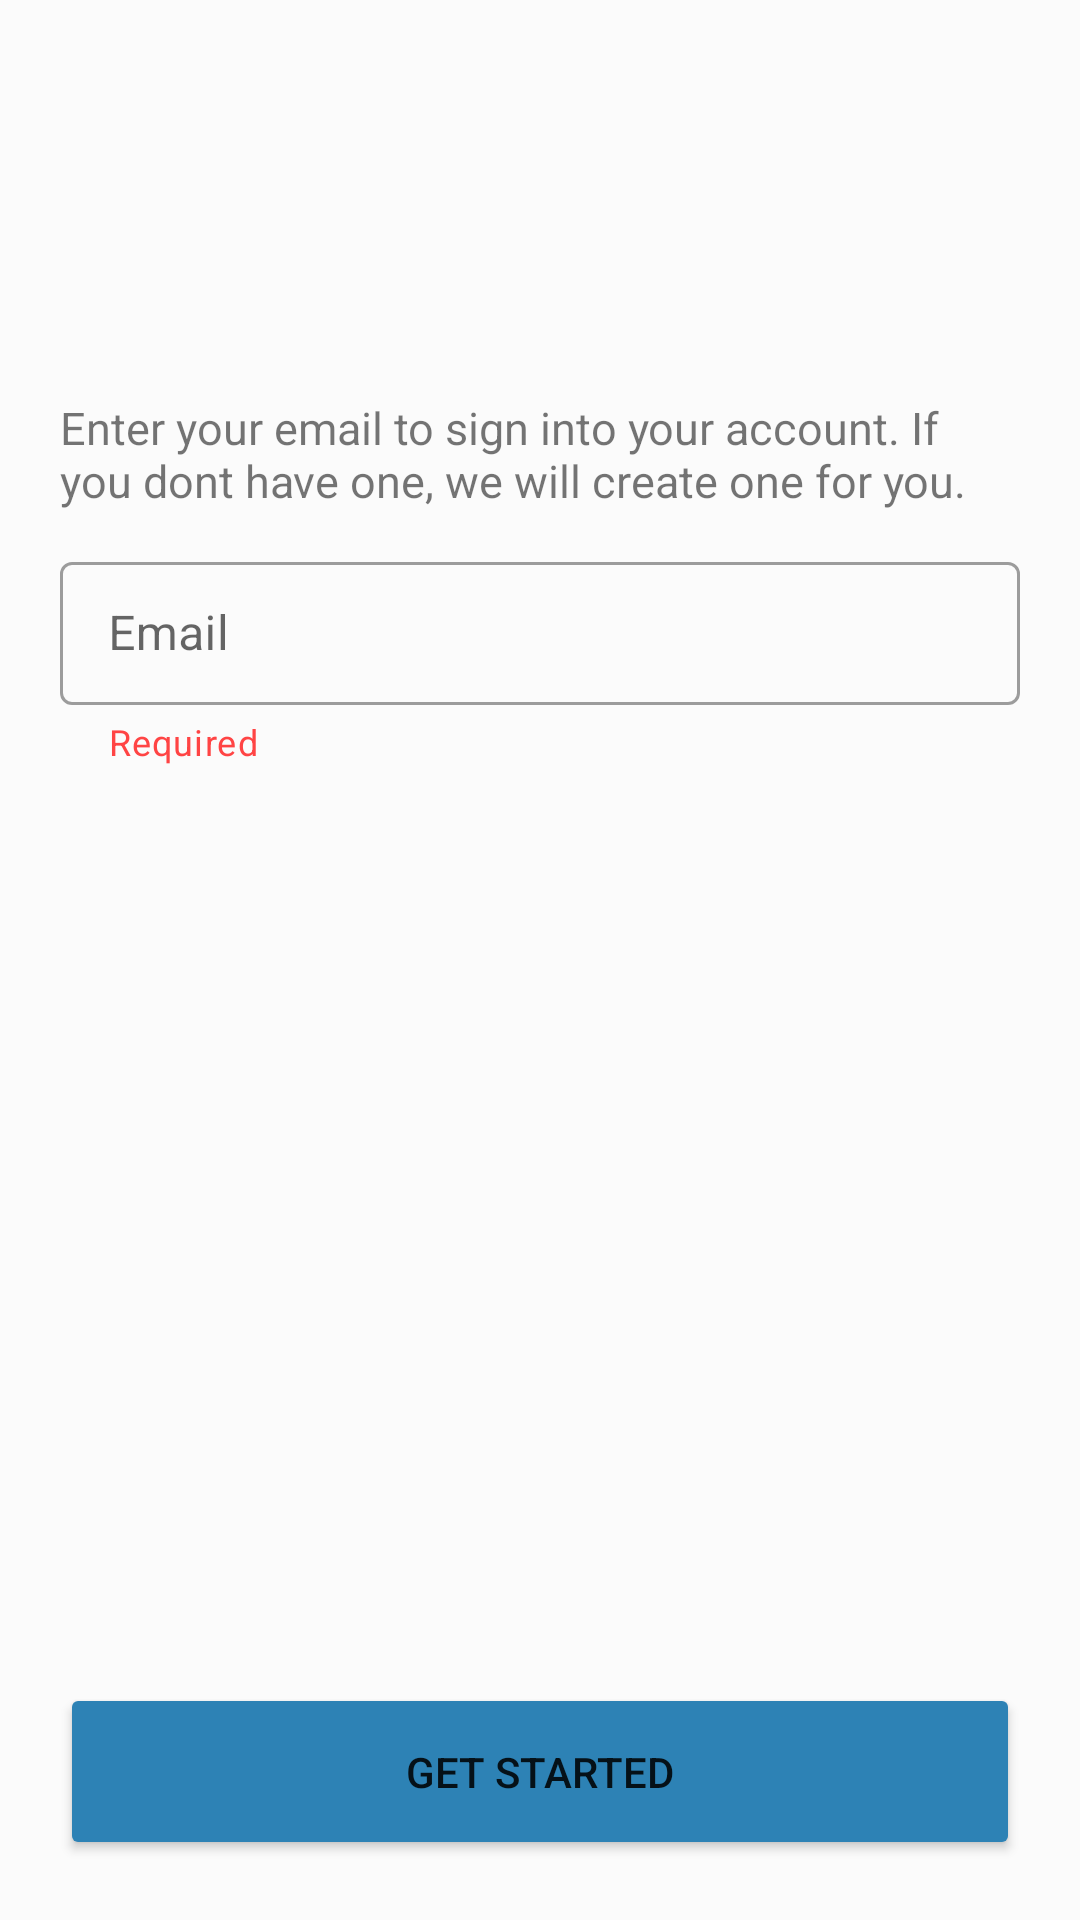

Here is an Android app screen rendered from its layout file. Give the layout XML and the strings, colors and styles it references.
<!-- AndroidManifest.xml: application theme Theme.AWS_Internship -->
<!-- res/layout/activity_signup_01.xml -->
<?xml version="1.0" encoding="utf-8"?>
<androidx.constraintlayout.widget.ConstraintLayout xmlns:android="http://schemas.android.com/apk/res/android"
    xmlns:app="http://schemas.android.com/apk/res-auto"
    xmlns:tools="http://schemas.android.com/tools"
    android:layout_width="match_parent"
    android:layout_height="match_parent"
    android:layout_margin="10dp"
    android:background="#fbfbfb"
    android:padding="20dp"
    tools:context=".GetStarted">


    <ImageView
        android:id="@+id/ivLogo"
        android:layout_width="86dp"
        android:layout_height="75dp"
        app:layout_constraintEnd_toEndOf="parent"
        app:layout_constraintStart_toStartOf="parent"
        app:layout_constraintTop_toTopOf="parent"
        app:srcCompat="@drawable/aws_logo" />

    <TextView
        android:id="@+id/tvTitleHeadingDescription"
        android:layout_width="match_parent"
        android:layout_height="wrap_content"
        android:text="@string/signup01_email_prompt"
        android:textAlignment="viewStart"
        android:textSize="15dp"
        app:layout_constraintBottom_toBottomOf="parent"
        app:layout_constraintEnd_toEndOf="parent"
        app:layout_constraintHorizontal_bias="0.5"
        app:layout_constraintStart_toStartOf="parent"
        app:layout_constraintTop_toTopOf="parent"
        app:layout_constraintVertical_bias="0.19999999" />

    <com.google.android.material.textfield.TextInputLayout
        android:id="@+id/tilEmail"
        style="@style/Widget.MaterialComponents.TextInputLayout.OutlinedBox.Dense"
        android:layout_width="match_parent"
        android:layout_height="wrap_content"
        android:layout_marginVertical="10dp"
        android:layout_marginBottom="132dp"
        app:helperText="@string/HelperText"
        app:helperTextTextColor="@android:color/holo_red_light"
        app:layout_constraintBottom_toBottomOf="parent"
        app:layout_constraintEnd_toEndOf="parent"
        app:layout_constraintHorizontal_bias="0.5"
        app:layout_constraintStart_toStartOf="parent"
        app:layout_constraintTop_toTopOf="parent"
        app:layout_constraintVertical_bias="0.3">

        <com.google.android.material.textfield.TextInputEditText
            android:id="@+id/tiEmail"
            android:layout_width="match_parent"
            android:layout_height="match_parent"
            android:hint="@string/email"
            android:inputType="text"
            android:maxLines="1" />

    </com.google.android.material.textfield.TextInputLayout>

    <Button
        android:id="@+id/btnProceed"
        android:layout_width="match_parent"
        android:layout_height="wrap_content"
        android:padding="20dp"
        android:text="Get Started"
        app:backgroundTint="@color/blue_primary"
        app:layout_constraintBottom_toBottomOf="parent"
        app:layout_constraintEnd_toEndOf="parent"
        app:layout_constraintHorizontal_bias="0.5"
        app:layout_constraintStart_toStartOf="parent"
        app:layout_constraintTop_toTopOf="parent"
        app:layout_constraintVertical_bias="1.0" />


</androidx.constraintlayout.widget.ConstraintLayout>
<!-- resources referenced by this layout -->
<resources>
  <color name="blue_primary">#2D82B5</color>
  <string name="HelperText">Required</string>
  <string name="email">Email</string>
  
      //Settings
  <string name="signup01_email_prompt">Enter your email to sign into your account. If you dont have one, we will create one for you.</string>
  <style name="Theme.AWS_Internship" parent="Theme.MaterialComponents.DayNight.NoActionBar">
          
          <item name="colorPrimary">@color/blue_primary</item>
          <item name="colorPrimaryVariant">@color/blue_primary</item>
          <item name="colorOnPrimary">@color/white</item>
          
          <item name="colorSecondary">@color/blue_secondary</item>
          <item name="colorSecondaryVariant">@color/blue_secondary</item>
          <item name="colorOnSecondary">@color/black</item>
          
          <item name="android:statusBarColor">?attr/colorPrimaryVariant</item>
          
      </style>
  <color name="white">#FFFFFFFF</color>
  <color name="blue_secondary">#53A6D8</color>
  <color name="black">#FF000000</color>
</resources>
